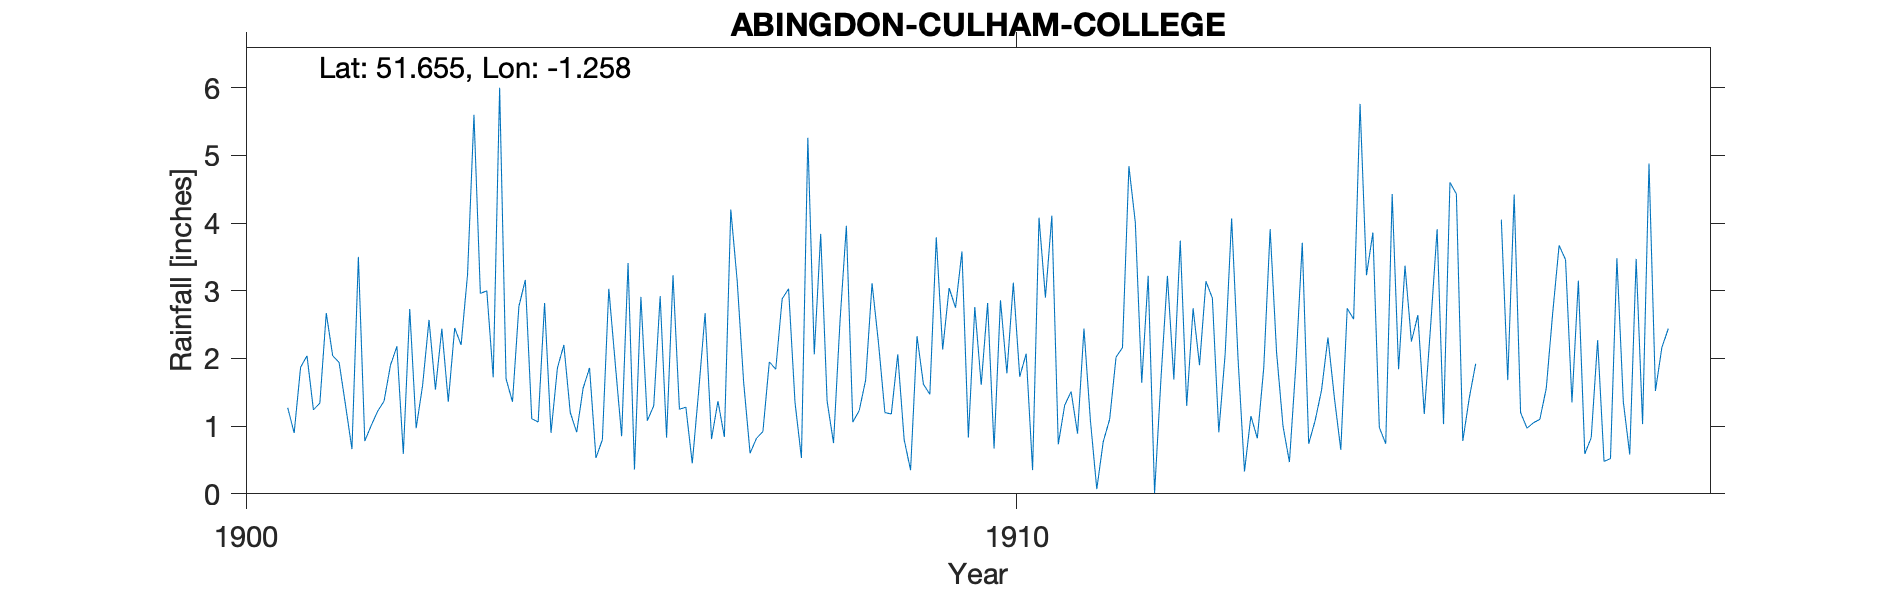

The table this chart was drawn from, first rows:
ABINGDON-CULHAM-COLLEGE, , , , , , , , , , , , , , , , , , , , , , , 
Grid ref, SU514954, Long, -1.258, Lat, 51.66, Elevation, 213, ft, , , , , , , , , , , , , , , 
Station no, RR4370, , , , , , , , , , , , , , , , , , , , , , 
, 1900, 1901, 1902, 1903, 1904, 1905, 1906, 1907, 1908, 1909, 1910, 1911, 1912, 1913, 1914, 1915, 1916, 1917, 1918, 1919, , , 
January, , 1.27, 0.78, 2.44, 2.77, 0.53, 3.23, 0.6, 1.37, 0.8, 1.61, 0.73, 4.01, 2.89, 0.47, 3.23, 1.03, 1.2, 2.27, , , , 
February, , 0.9, 1.01, 1.36, 3.16, 0.8, 1.25, 0.82, 0.75, 0.35, 2.82, 1.31, 1.64, 0.91, 1.9, 3.86, 4.6, 0.97, 0.48, , , , 
March, , 1.87, 1.22, 2.45, 1.11, 3.03, 1.28, 0.92, 2.54, 2.33, 0.67, 1.51, 3.22, 2.08, 3.71, 0.98, 4.43, 1.05, 0.52, , , , 
April, , 2.04, 1.37, 2.2, 1.06, 1.93, 0.45, 1.95, 3.96, 1.62, 2.86, 0.89, 0.01, 4.07, 0.74, 0.74, 0.78, 1.1, 3.48, , , , 
May, , 1.24, 1.9, 3.24, 2.82, 0.85, 1.52, 1.84, 1.06, 1.47, 1.78, 2.44, 1.71, 1.99, 1.08, 4.43, 1.41, 1.56, 1.36, , , , 
June, , 1.34, 2.18, 5.6, 0.9, 3.41, 2.67, 2.88, 1.23, 3.79, 3.12, 1.09, 3.22, 0.33, 1.53, 1.84, 1.92, 2.67, 0.58, , , , 
July, , 2.67, 0.59, 2.96, 1.86, 0.36, 0.81, 3.03, 1.68, 2.13, 1.73, 0.07, 1.69, 1.15, 2.31, 3.37, , 3.67, 3.47, , , , 
August, , 2.04, 2.73, 3, 2.2, 2.91, 1.37, 1.35, 3.11, 3.04, 2.07, 0.77, 3.74, 0.82, 1.42, 2.25, 3.51, 3.46, 1.03, , , , 
September, , 1.94, 0.97, 1.72, 1.2, 1.08, 0.84, 0.53, 2.23, 2.75, 0.35, 1.1, 1.3, 1.86, 0.65, 2.64, , 1.35, 4.88, , , , 
October, , 1.31, 1.6, 6, 0.91, 1.3, 4.2, 5.26, 1.2, 3.58, 4.08, 2.02, 2.74, 3.91, 2.74, 1.18, 4.05, 3.15, 1.52, , , , 
November, , 0.66, 2.57, 1.7, 1.56, 2.92, 3.14, 2.06, 1.18, 0.83, 2.9, 2.16, 1.9, 2.09, 2.58, 2.49, 1.68, 0.59, 2.16, , , , 
December, , 3.5, 1.54, 1.36, 1.86, 0.83, 1.65, 3.84, 2.06, 2.76, 4.11, 4.84, 3.14, 1, 5.76, 3.91, 4.42, 0.83, 2.44, , , , 
Total, , 20.78, 18.46, 34.03, 21.41, 19.95, 22.41, 25.08, 22.37, 25.45, 28.1, 18.93, 28.32, 23.1, 24.89, 30.92, , 21.6, 24.19, , , , 
